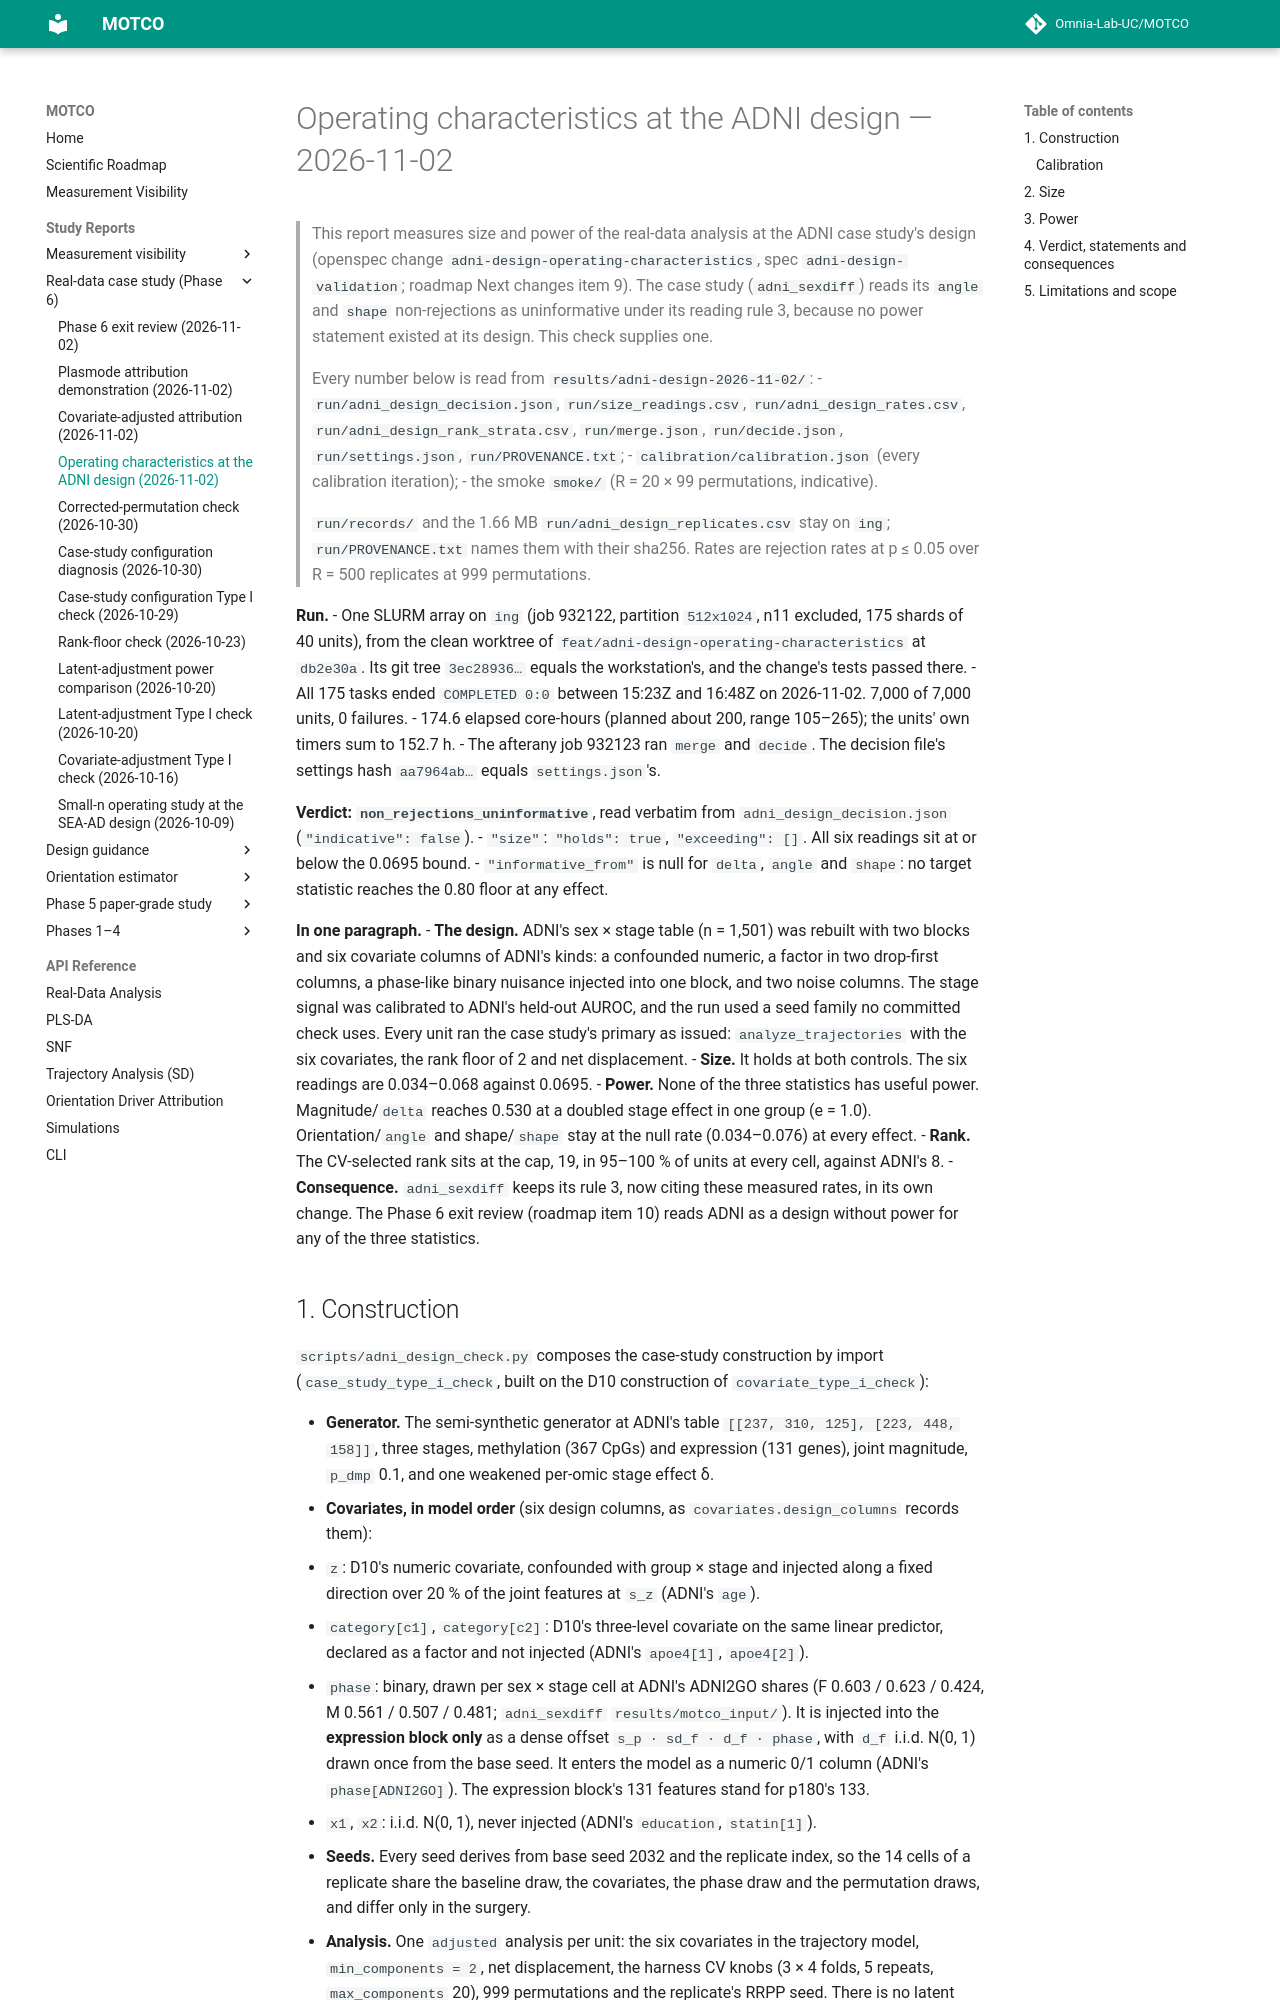

repository: Omnia-Lab-UC/MOTCO · page: reports/adni-design-2026-11-02/index.html · generator: mkdocs

# Operating characteristics at the ADNI design — 2026-11-02

> This report measures size and power of the real-data analysis at the ADNI case study's design (openspec change
> `adni-design-operating-characteristics`, spec `adni-design-validation`; roadmap Next changes item 9). The case study
> (`adni_sexdiff`) reads its `angle` and `shape` non-rejections as uninformative under its reading rule 3, because no
> power statement existed at its design. This check supplies one.
>
> Every number below is read from `results/adni-design-2026-11-02/`:
> - `run/adni_design_decision.json`, `run/size_readings.csv`, `run/adni_design_rates.csv`,
>   `run/adni_design_rank_strata.csv`, `run/merge.json`, `run/decide.json`, `run/settings.json`, `run/PROVENANCE.txt`;
> - `calibration/calibration.json` (every calibration iteration);
> - the smoke `smoke/` (R = 20 × 99 permutations, indicative).
>
> `run/records/` and the 1.66 MB `run/adni_design_replicates.csv` stay on `ing`; `run/PROVENANCE.txt` names them with
> their sha256. Rates are rejection rates at p ≤ 0.05 over R = 500 replicates at 999 permutations.

**Run.**
- One SLURM array on `ing` (job 932122, partition `512x1024`, n11 excluded, 175 shards of 40 units), from the clean
  worktree of `feat/adni-design-operating-characteristics` at `db2e30a`. Its git tree `3ec28936…` equals the
  workstation's, and the change's tests passed there.
- All 175 tasks ended `COMPLETED 0:0` between 15:23Z and 16:48Z on 2026-11-02. 7,000 of 7,000 units, 0 failures.
- 174.6 elapsed core-hours (planned about 200, range 105–265); the units' own timers sum to 152.7 h.
- The afterany job 932123 ran `merge` and `decide`. The decision file's settings hash `aa7964ab…` equals
  `settings.json`'s.

**Verdict: `non_rejections_uninformative`**, read verbatim from `adni_design_decision.json` (`"indicative": false`).
- `"size"`: `"holds": true`, `"exceeding": []`. All six readings sit at or below the 0.0695 bound.
- `"informative_from"` is null for `delta`, `angle` and `shape`: no target statistic reaches the 0.80 floor at any
  effect.

**In one paragraph.**
- **The design.** ADNI's sex × stage table (n = 1,501) was rebuilt with two blocks and six covariate columns of ADNI's
  kinds: a confounded numeric, a factor in two drop-first columns, a phase-like binary nuisance injected into one block,
  and two noise columns. The stage signal was calibrated to ADNI's held-out AUROC, and the run used a seed family no
  committed check uses. Every unit ran the case study's primary as issued: `analyze_trajectories` with the six
  covariates, the rank floor of 2 and net displacement.
- **Size.** It holds at both controls. The six readings are 0.034–0.068 against 0.0695.
- **Power.** None of the three statistics has useful power. Magnitude/`delta` reaches 0.530 at a doubled stage effect
  in one group (e = 1.0). Orientation/`angle` and shape/`shape` stay at the null rate (0.034–0.076) at every effect.
- **Rank.** The CV-selected rank sits at the cap, 19, in 95–100 % of units at every cell, against ADNI's 8.
- **Consequence.** `adni_sexdiff` keeps its rule 3, now citing these measured rates, in its own change. The Phase 6
  exit review (roadmap item 10) reads ADNI as a design without power for any of the three statistics.
